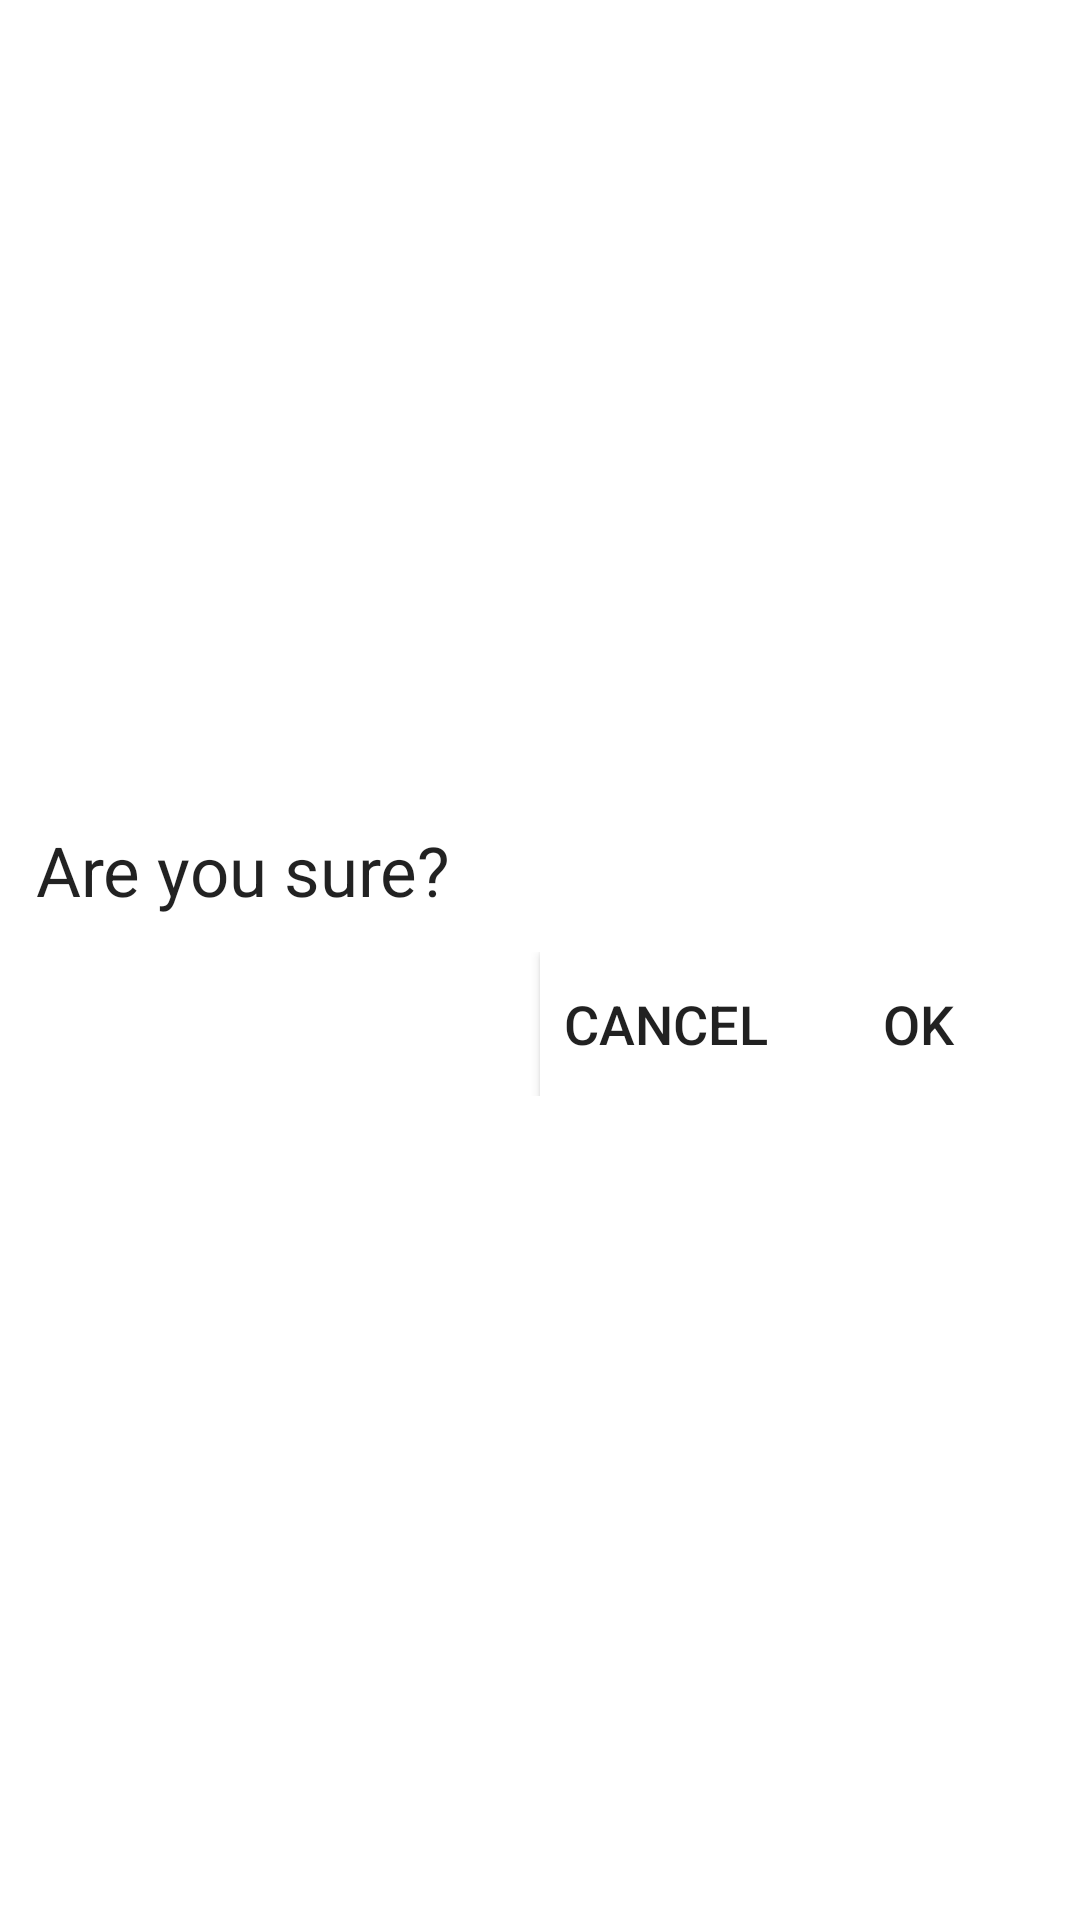

Produce the Android XML layout that renders to this screen, including the resource entries it uses.
<!-- AndroidManifest.xml: application theme AppTheme -->
<!-- res/layout/dialog_delete_all_data.xml -->
<?xml version="1.0" encoding="utf-8"?>
<LinearLayout xmlns:android="http://schemas.android.com/apk/res/android"
    android:orientation="vertical" android:layout_width="match_parent"
    android:layout_height="wrap_content"
    android:gravity="center"
    android:background="@color/colorWhite"
    android:padding="@dimen/muoi_dp">

    <TextView
        android:textColor="@color/colorBlack"
        android:textSize="@dimen/hai_muoi_sp"
        android:gravity="center_vertical"
        android:text="@string/are_you_sure"
        android:layout_width="match_parent"
        android:layout_height="wrap_content" />

    <LinearLayout
        android:layout_marginTop="@dimen/muoi_dp"
        android:layout_width="match_parent"
        android:layout_height="wrap_content"
        android:weightSum="4"
        android:gravity="right">

        <Button
            android:id="@+id/btn_cancel_dialog_delete"
            android:background="@color/colorWhite"
            android:text="@string/cancel"
            android:textSize="@dimen/muoi_lam_sp"
            android:layout_width="0dp"
            android:layout_weight="1"
            android:layout_height="match_parent" />

        <Button
            android:id="@+id/btn_ok_dialog_delete"
            android:background="@color/colorWhite"
            android:text="@string/ok"
            android:textSize="@dimen/muoi_lam_sp"
            android:layout_width="0dp"
            android:layout_weight="1"
            android:layout_height="match_parent" />

    </LinearLayout>

</LinearLayout>
<!-- resources referenced by this layout -->
<resources>
  <color name="colorBlack">#dd000000</color>
  <color name="colorWhite">#ffffff</color>
  <dimen name="hai_muoi_sp">20sp</dimen>
  <dimen name="muoi_dp">10dp</dimen>
  <dimen name="muoi_lam_sp">15sp</dimen>
  <string name="are_you_sure">Are you sure?</string>
  <string name="cancel">Cancel</string>
  <string name="ok">OK</string>
  <style name="AppTheme" parent="Theme.AppCompat.Light.NoActionBar">
          
          <item name="colorPrimary">@color/colorPrimary</item>
          <item name="colorPrimaryDark">@color/colorPrimaryDark</item>
          <item name="colorAccent">@color/colorAccent</item>
      </style>
  <color name="colorPrimary">#3F51B5</color>
  <color name="colorPrimaryDark">#000000</color>
  <color name="colorAccent">#FF4081</color>
</resources>
